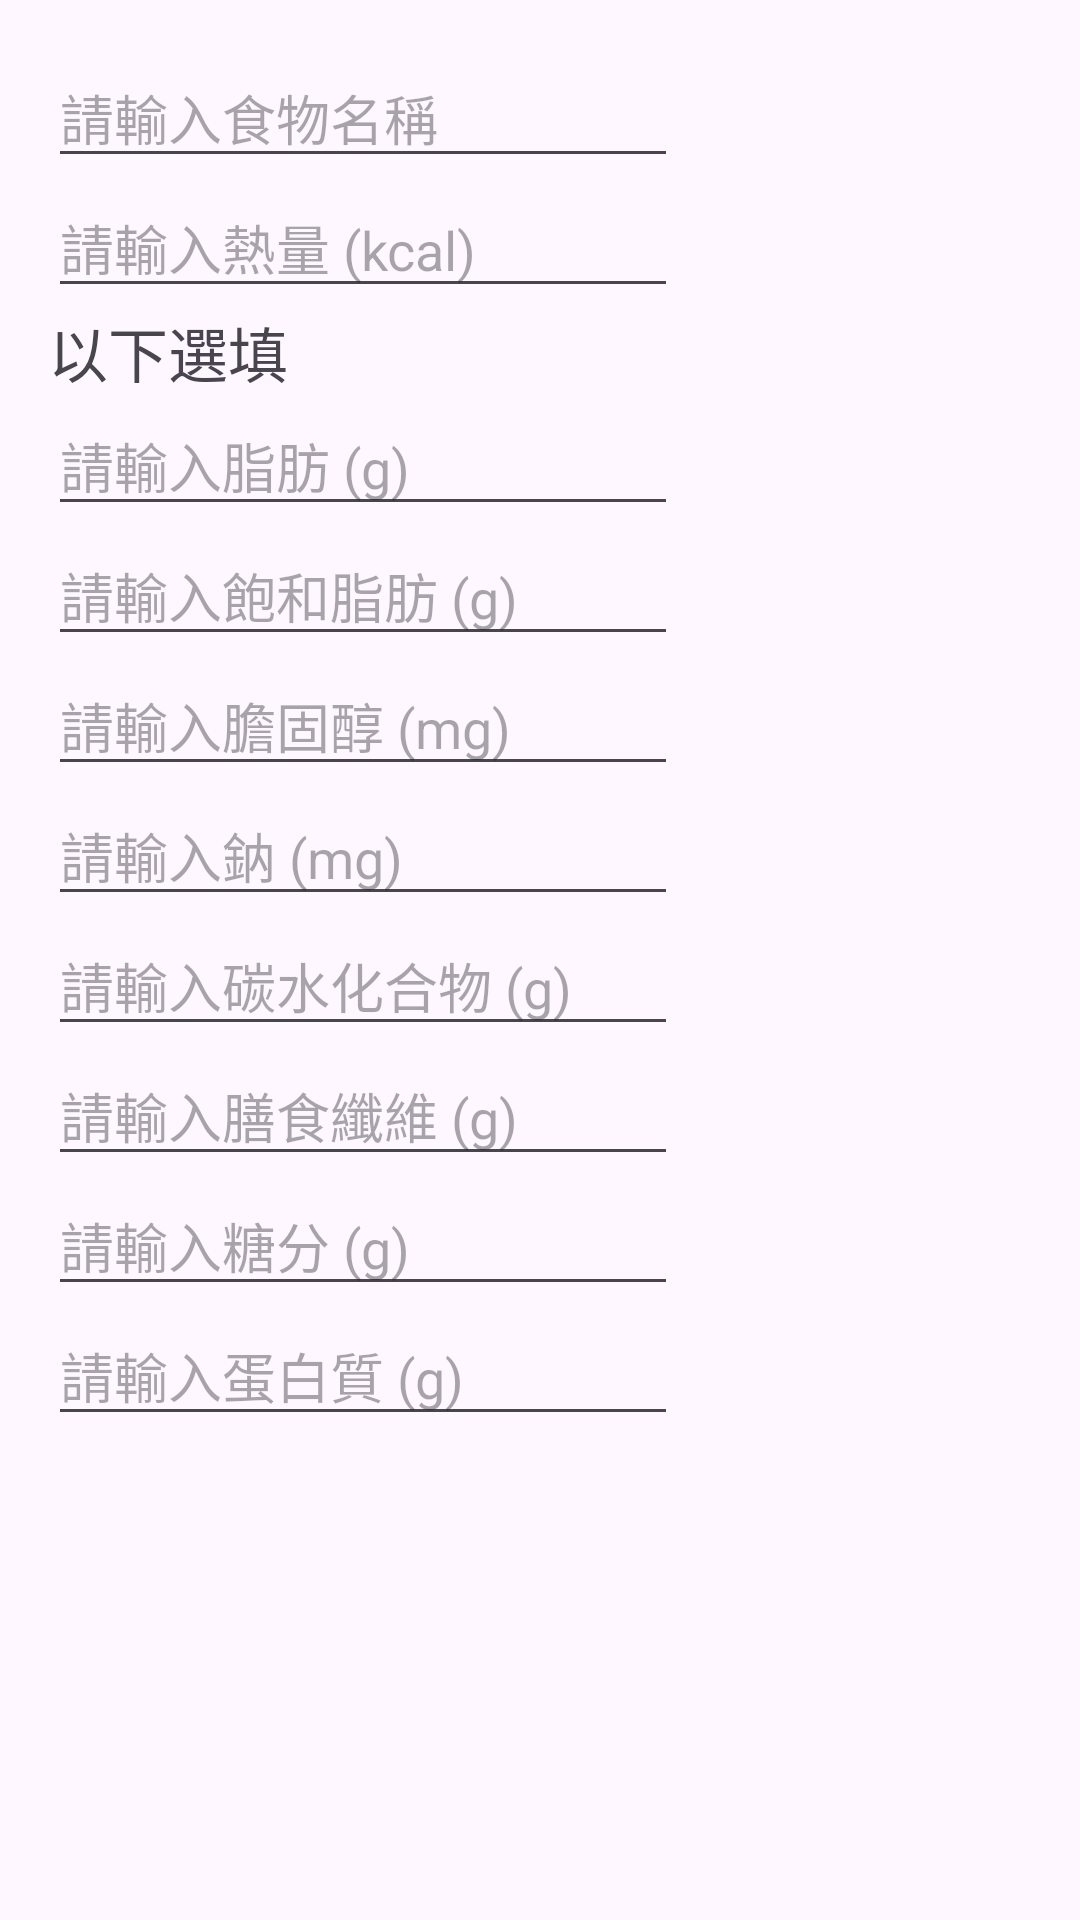

Layout XML and referenced resources for this Android screen:
<!-- AndroidManifest.xml: application theme Theme.Final_Project -->
<!-- res/layout/dialog_custom_food.xml -->
<?xml version="1.0" encoding="utf-8"?>
<LinearLayout
    xmlns:android="http://schemas.android.com/apk/res/android"
    xmlns:tools="http://schemas.android.com/tools"
    android:layout_width="wrap_content"
    android:layout_height="wrap_content"
    android:orientation="vertical"
    android:padding="16dp">

    <EditText
        android:id="@+id/edFoodName"
        android:layout_width="wrap_content"
        android:layout_height="wrap_content"
        android:ems="10"
        android:inputType="text"
        android:hint="請輸入食物名稱"/>

    <EditText
        android:id="@+id/edFoodCalories"
        android:layout_width="wrap_content"
        android:layout_height="wrap_content"
        android:ems="10"
        android:inputType="number"
        android:hint="請輸入熱量 (kcal)" />

    <TextView
        android:id="@+id/textView5"
        android:layout_width="match_parent"
        android:layout_height="wrap_content"
        android:textSize="20sp"
        android:text="以下選填" />

    <EditText
        android:id="@+id/edFoodTotalFat"
        android:layout_width="wrap_content"
        android:layout_height="wrap_content"
        android:ems="10"
        android:inputType="number"
        android:hint="請輸入脂肪 (g)" />
    <EditText
        android:id="@+id/edFoodSaturatedFat"
        android:layout_width="wrap_content"
        android:layout_height="wrap_content"
        android:ems="10"
        android:inputType="number"
        android:hint="請輸入飽和脂肪 (g)" />
    <EditText
        android:id="@+id/edFoodCholesterol"
        android:layout_width="wrap_content"
        android:layout_height="wrap_content"
        android:ems="10"
        android:inputType="number"
        android:hint="請輸入膽固醇 (mg)" />
    <EditText
        android:id="@+id/edFoodSodium"
        android:layout_width="wrap_content"
        android:layout_height="wrap_content"
        android:ems="10"
        android:inputType="number"
        android:hint="請輸入鈉 (mg)" />
    <EditText
        android:id="@+id/edFoodCarbohydrate"
        android:layout_width="wrap_content"
        android:layout_height="wrap_content"
        android:ems="10"
        android:inputType="number"
        android:hint="請輸入碳水化合物 (g)" />
    <EditText
        android:id="@+id/edFoodDietaryFiber"
        android:layout_width="wrap_content"
        android:layout_height="wrap_content"
        android:ems="10"
        android:inputType="number"
        android:hint="請輸入膳食纖維 (g)" />
    <EditText
        android:id="@+id/edFoodSugars"
        android:layout_width="wrap_content"
        android:layout_height="wrap_content"
        android:ems="10"
        android:inputType="number"
        android:hint="請輸入糖分 (g)" />
    <EditText
        android:id="@+id/edFoodProtein"
        android:layout_width="wrap_content"
        android:layout_height="wrap_content"
        android:ems="10"
        android:inputType="number"
        android:hint="請輸入蛋白質 (g)" />

</LinearLayout>
<!-- resources referenced by this layout -->
<resources>
  <style name="Theme.Final_Project" parent="Base.Theme.Final_Project" />
  <style name="Base.Theme.Final_Project" parent="Theme.Material3.DayNight.NoActionBar">
          
          
      </style>
</resources>
